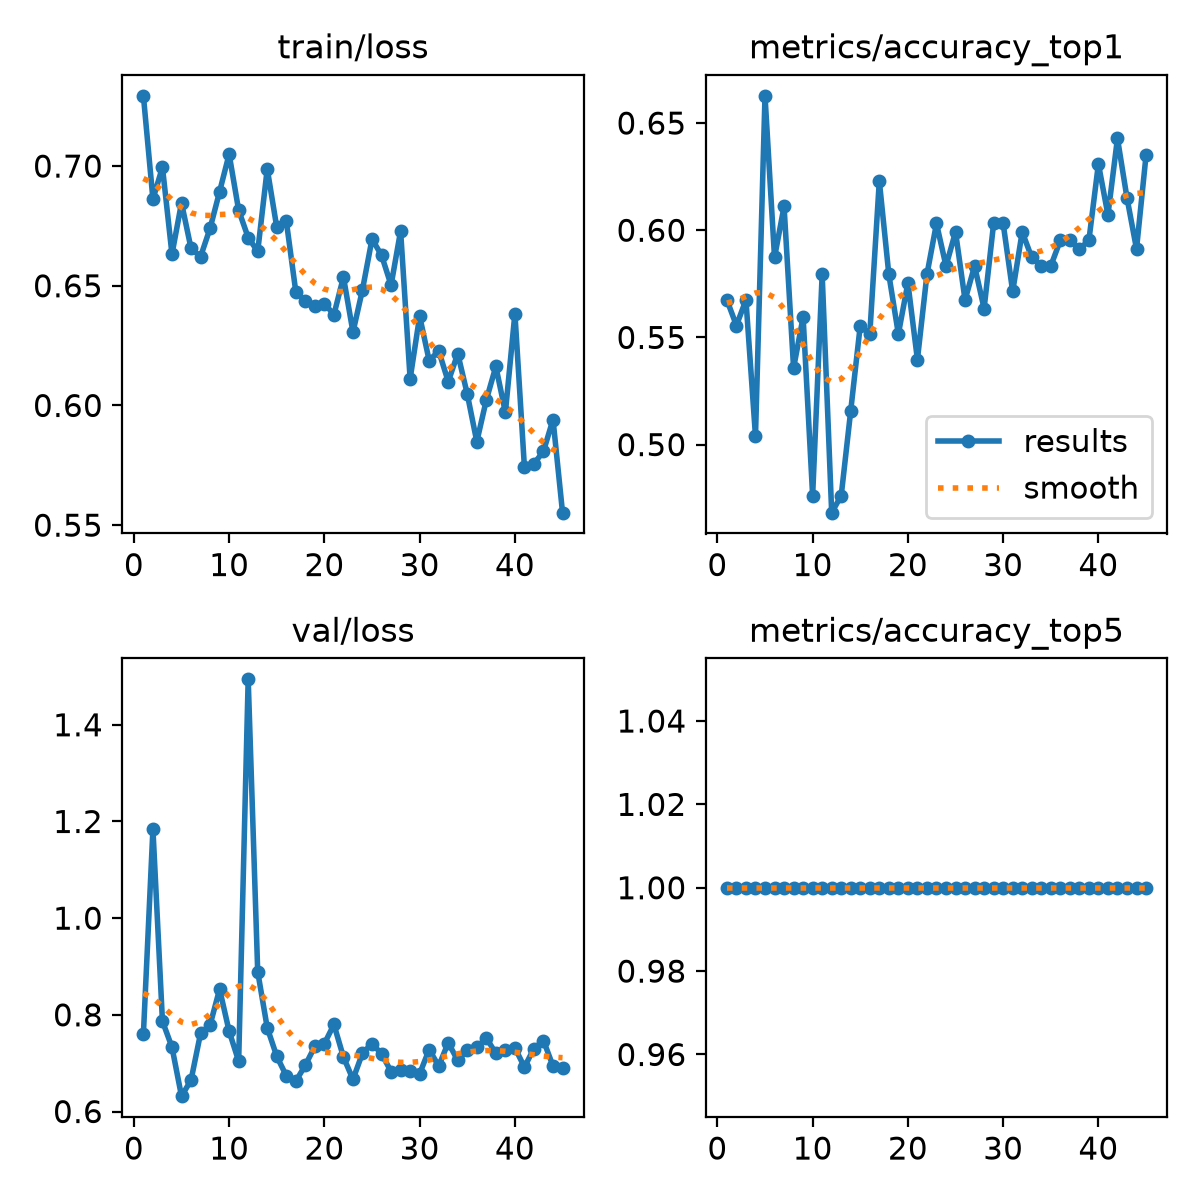

The file beside this chart, header and first rows:
epoch, time, train/loss, metrics/accuracy_top1, metrics/accuracy_top5, val/loss, lr/pg0, lr/pg1, lr/pg2
1, 17.9, 0.7293, 0.5675, 1, 0.7602, 0.0005377, 0.0005377, 0.0005377
2, 29.33, 0.6862, 0.5556, 1, 1.184, 0.001093, 0.001093, 0.001093
3, 39.89, 0.6996, 0.5675, 1, 0.7869, 0.001647, 0.001647, 0.001647
4, 50.79, 0.6632, 0.504, 1, 0.7331, 0.001663, 0.001663, 0.001663
5, 61.21, 0.6846, 0.6627, 1, 0.6318, 0.00166, 0.00166, 0.00166
6, 71.69, 0.6656, 0.5873, 1, 0.6649, 0.001657, 0.001657, 0.001657
7, 82.63, 0.6622, 0.6111, 1, 0.7617, 0.001652, 0.001652, 0.001652
8, 93.4, 0.674, 0.5357, 1, 0.779, 0.001647, 0.001647, 0.001647
9, 104, 0.6894, 0.5595, 1, 0.8531, 0.001641, 0.001641, 0.001641
10, 114.4, 0.705, 0.4762, 1, 0.7661, 0.001634, 0.001634, 0.001634
11, 125, 0.6815, 0.5794, 1, 0.7042, 0.001627, 0.001627, 0.001627
12, 136.1, 0.6702, 0.4682, 1, 1.494, 0.001618, 0.001618, 0.001618
13, 146.4, 0.6643, 0.4762, 1, 0.8892, 0.001609, 0.001609, 0.001609
14, 156.8, 0.6988, 0.5159, 1, 0.7733, 0.001599, 0.001599, 0.001599
15, 167.1, 0.6744, 0.5556, 1, 0.7143, 0.001588, 0.001588, 0.001588
16, 177.5, 0.6771, 0.5516, 1, 0.674, 0.001577, 0.001577, 0.001577
17, 187.9, 0.6475, 0.623, 1, 0.6627, 0.001565, 0.001565, 0.001565
18, 199, 0.6436, 0.5794, 1, 0.696, 0.001552, 0.001552, 0.001552
19, 209.9, 0.6414, 0.5516, 1, 0.7348, 0.001539, 0.001539, 0.001539
20, 220.2, 0.6426, 0.5754, 1, 0.7405, 0.001524, 0.001524, 0.001524
21, 230.9, 0.6379, 0.5397, 1, 0.78, 0.001509, 0.001509, 0.001509
22, 241.3, 0.6536, 0.5794, 1, 0.7127, 0.001494, 0.001494, 0.001494
23, 251.6, 0.6306, 0.6032, 1, 0.6666, 0.001478, 0.001478, 0.001478
24, 262.1, 0.6484, 0.5833, 1, 0.7208, 0.001461, 0.001461, 0.001461
25, 272.4, 0.6695, 0.5992, 1, 0.7406, 0.001443, 0.001443, 0.001443
26, 282.7, 0.6627, 0.5675, 1, 0.7194, 0.001425, 0.001425, 0.001425
27, 293.1, 0.6503, 0.5833, 1, 0.6828, 0.001407, 0.001407, 0.001407
28, 303.4, 0.6729, 0.5635, 1, 0.685, 0.001388, 0.001388, 0.001388
29, 313.8, 0.6111, 0.6032, 1, 0.6834, 0.001368, 0.001368, 0.001368
30, 324.2, 0.6373, 0.6032, 1, 0.6781, 0.001348, 0.001348, 0.001348
31, 334.9, 0.6187, 0.5714, 1, 0.7282, 0.001327, 0.001327, 0.001327
32, 345.2, 0.6228, 0.5992, 1, 0.694, 0.001306, 0.001306, 0.001306
33, 355.6, 0.61, 0.5873, 1, 0.7424, 0.001284, 0.001284, 0.001284
34, 366, 0.6217, 0.5833, 1, 0.7057, 0.001262, 0.001262, 0.001262
35, 377.4, 0.6048, 0.5833, 1, 0.7272, 0.001239, 0.001239, 0.001239
36, 388.5, 0.5849, 0.5952, 1, 0.7327, 0.001216, 0.001216, 0.001216
37, 398.9, 0.6023, 0.5952, 1, 0.7522, 0.001193, 0.001193, 0.001193
38, 409.4, 0.6163, 0.5913, 1, 0.7202, 0.00117, 0.00117, 0.00117
39, 419.9, 0.5971, 0.5952, 1, 0.7282, 0.001146, 0.001146, 0.001146
40, 430.2, 0.6384, 0.631, 1, 0.7318, 0.001121, 0.001121, 0.001121
41, 440.7, 0.5741, 0.6071, 1, 0.692, 0.001097, 0.001097, 0.001097
42, 451.3, 0.5757, 0.6429, 1, 0.7304, 0.001072, 0.001072, 0.001072
43, 462.4, 0.5809, 0.6151, 1, 0.7466, 0.001047, 0.001047, 0.001047
44, 472.8, 0.5941, 0.5913, 1, 0.6941, 0.001022, 0.001022, 0.001022
45, 483.3, 0.5552, 0.6349, 1, 0.691, 0.0009965, 0.0009965, 0.0009965
